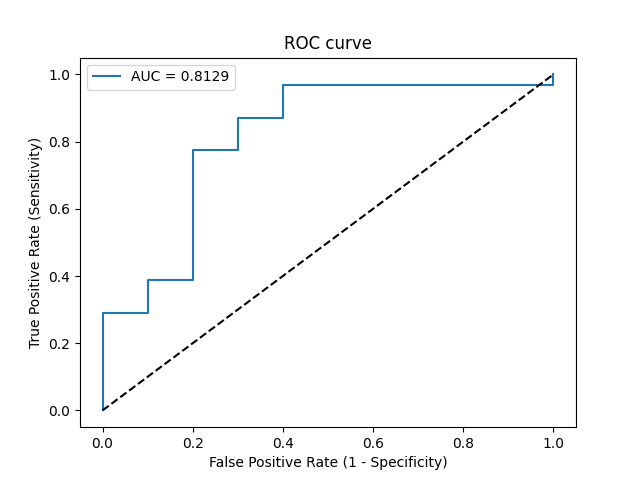

The data file committed next to this chart (first rows):
Threshold, Sensitivity, Specificity, NPV, PPV
inf, 0.0, 1.0, 0.2439, 0
0.9883, 0.03226, 1.0, 0.25, 1.0
0.9182, 0.2903, 1.0, 0.3125, 1.0
0.9169, 0.2903, 0.9, 0.2903, 0.9
0.9091, 0.3871, 0.9, 0.3214, 0.9231
0.9076, 0.3871, 0.8, 0.2963, 0.8571
0.767, 0.7742, 0.8, 0.5333, 0.9231
0.7641, 0.7742, 0.7, 0.5, 0.8889
0.7557, 0.871, 0.7, 0.6364, 0.9
0.7445, 0.871, 0.6, 0.6, 0.871
0.6735, 0.9677, 0.6, 0.8571, 0.8824
0.2845, 0.9677, 0.0, 0.0, 0.75
0.2833, 1.0, 0.0, 0, 0.7561
